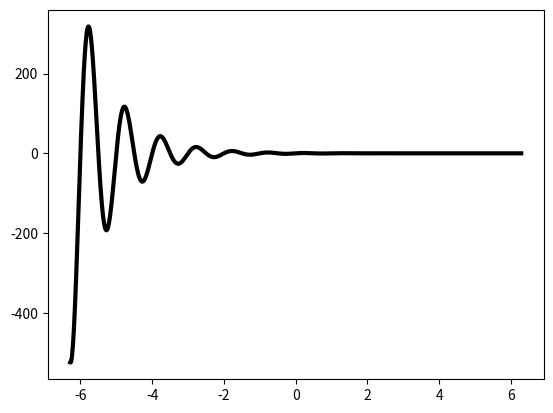

Here is the Python script that generated this plot:
import matplotlib.pyplot as plt
import numpy as np

x = np.linspace(-2*np.pi, 2*np.pi, 1000)
y = np.exp(-x) * np.sin(2*np.pi*x)

plt.plot(x, y, color='k', linewidth=3.0)
plt.show()